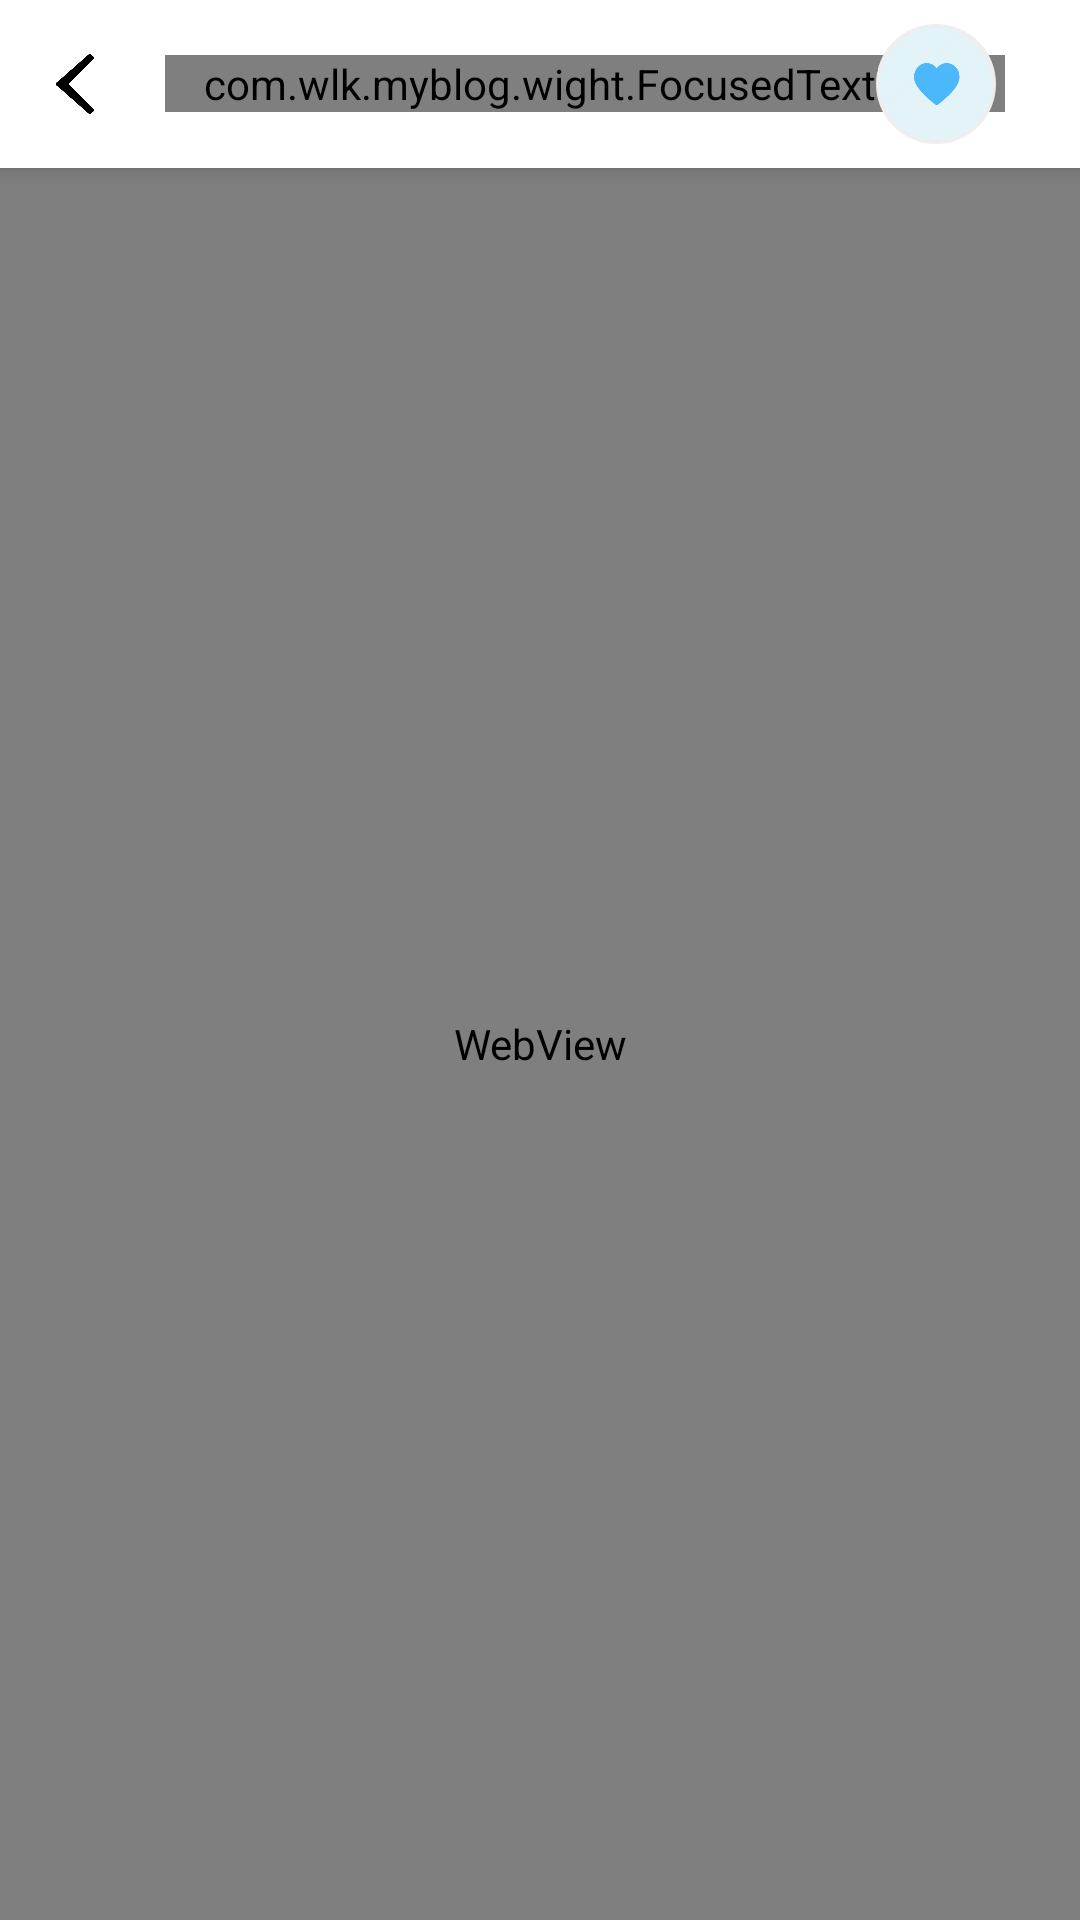

Write the Android layout XML for this screen, with the resource values it uses.
<!-- AndroidManifest.xml: application theme Theme.Share_blog -->
<!-- res/layout/activity_get_blog.xml -->
<?xml version="1.0" encoding="utf-8"?>
<androidx.constraintlayout.widget.ConstraintLayout xmlns:android="http://schemas.android.com/apk/res/android"
    xmlns:app="http://schemas.android.com/apk/res-auto"
    xmlns:tools="http://schemas.android.com/tools"
    android:layout_width="match_parent"
    android:layout_height="match_parent"
    tools:context=".activity.GetBlogActivity">

    <RelativeLayout
        android:id="@+id/linearLayout"
        android:layout_width="match_parent"
        android:layout_height="?attr/actionBarSize"
        android:background="@color/white"
        android:elevation="4dp"
        android:orientation="horizontal"
        app:layout_constraintStart_toStartOf="parent"
        app:layout_constraintTop_toTopOf="parent">

        <com.wlk.myblog.wight.FocusedTextView
            android:layout_marginLeft="10dp"
            android:id="@+id/blog_title"
            android:layout_width="280dp"
            android:layout_height="wrap_content"
            android:layout_centerVertical="true"
            android:layout_toRightOf="@id/back"
            android:ellipsize="marquee"
            android:focusable="true"
            android:singleLine="true"
            android:text="浅谈Kotlin语法篇之基础语法(一)"
            android:textColor="@color/black"
            android:textSize="18sp"
            android:textStyle="bold" />

        <ImageView
            android:id="@+id/collection"
            android:layout_width="40dp"
            android:layout_height="40dp"
            android:layout_alignParentEnd="true"
            android:layout_alignParentRight="true"
            android:layout_centerVertical="true"
            android:layout_marginEnd="28dp"
            android:layout_marginRight="28dp"
            android:background="@drawable/shape_cir_theme_red"
            android:clickable="true"
            android:focusable="true"
            android:src="@mipmap/add_box" />

        <ImageView
            android:focusable="true"
            android:clickable="true"
            android:layout_centerVertical="true"
            android:padding="10dp"
            android:background="@drawable/shape_cir_theme_white"
            app:tint="@color/my_blue"
            android:id="@+id/back"
            android:src="@mipmap/back"
            android:layout_marginLeft="5dp"
            android:layout_width="40dp"
            android:layout_height="40dp"/>

    </RelativeLayout>

    <WebView
        android:id="@+id/blog_content"
        android:layout_width="match_parent"
        android:layout_height="0dp"
        app:layout_constraintBottom_toBottomOf="parent"
        app:layout_constraintTop_toBottomOf="@+id/linearLayout" />

</androidx.constraintlayout.widget.ConstraintLayout>
<!-- resources referenced by this layout -->
<resources>
  <!-- drawable shape_cir_theme_red (drawable) -->
  <?xml version="1.0" encoding="utf-8"?>
  <ripple xmlns:android="http://schemas.android.com/apk/res/android" android:color="#F44336">
      <item>
          <shape android:shape="oval">
              <solid android:color="#AEAEAE"/>
          </shape>
      </item>
  </ripple>
  <!-- drawable shape_cir_theme_white (drawable-v21) -->
  <?xml version="1.0" encoding="utf-8"?>
  <ripple xmlns:android="http://schemas.android.com/apk/res/android" android:color="#2196F3">
      <item>
          <shape android:shape="oval">
              <solid android:color="@color/white"/>
          </shape>
      </item>
  </ripple>
  <!-- mipmap add_box: png bitmap (mipmap-xhdpi, 11142 bytes) -->
  <!-- mipmap back: png bitmap (mipmap-xhdpi, 5649 bytes) -->
  <style name="Theme.Share_blog" parent="Theme.MaterialComponents.DayNight.DarkActionBar">
          
          <item name="colorPrimary">@color/purple_500</item>
          <item name="colorPrimaryVariant">@color/purple_700</item>
          <item name="colorOnPrimary">@color/white</item>
          
          <item name="colorSecondary">@color/teal_200</item>
          <item name="colorSecondaryVariant">@color/teal_700</item>
          <item name="colorOnSecondary">@color/black</item>
          
          <item name="android:statusBarColor" tools:targetApi="l">?attr/colorPrimaryVariant</item>
          
      </style>
  <!-- not gathered from this repository: default colours our renderer supplied (Android Studio template values) -->
  <color name="purple_500">#FF6200EE</color>
  <color name="purple_700">#FF3700B3</color>
  <color name="teal_200">#FF03DAC5</color>
  <color name="teal_700">#FF018786</color>
  <color name="black">#FF000000</color>
  <color name="white">#FFFFFFFF</color>
</resources>
